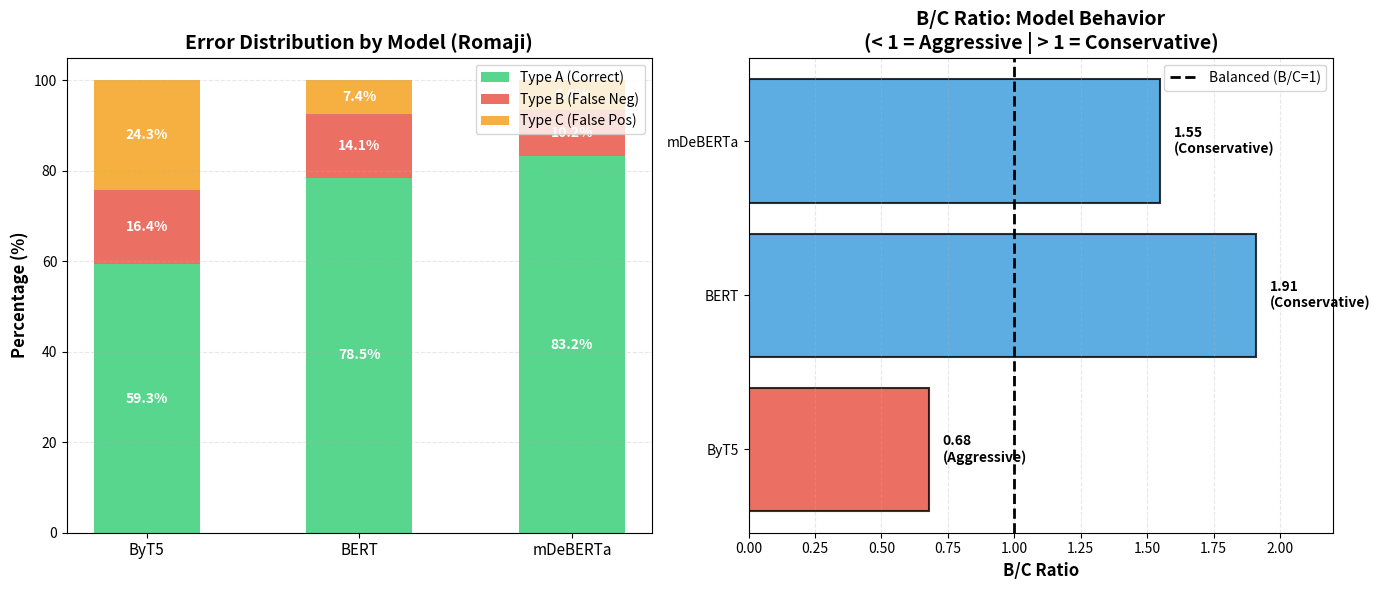

Generate this figure with matplotlib: (Note: this script raises an exception after producing the figure.)
"""
Visualize Error Taxonomy: Create charts for slide presentation
Generates stacked bar charts and B/C ratio comparison
"""

import matplotlib.pyplot as plt
import matplotlib.patches as mpatches
import numpy as np

# Data
models = ['ByT5', 'BERT', 'mDeBERTa']
type_a = [59.3, 78.5, 83.2]  # Correct
type_b = [16.4, 14.1, 10.2]  # False Negatives
type_c = [24.3, 7.4, 6.6]    # False Positives
bc_ratios = [0.68, 1.91, 1.55]

# Create figure with two subplots
fig, (ax1, ax2) = plt.subplots(1, 2, figsize=(14, 6))

# ===== SUBPLOT 1: Stacked Bar Chart =====
x = np.arange(len(models))
width = 0.5

bars1 = ax1.bar(x, type_a, width, label='Type A (Correct)', color='#2ecc71', alpha=0.8)
bars2 = ax1.bar(x, type_b, width, bottom=type_a, label='Type B (False Neg)', color='#e74c3c', alpha=0.8)
bars3 = ax1.bar(x, type_c, width, bottom=np.array(type_a)+np.array(type_b), label='Type C (False Pos)', color='#f39c12', alpha=0.8)

ax1.set_ylabel('Percentage (%)', fontsize=12, fontweight='bold')
ax1.set_title('Error Distribution by Model (Romaji)', fontsize=14, fontweight='bold')
ax1.set_xticks(x)
ax1.set_xticklabels(models, fontsize=11)
ax1.legend(loc='upper right', fontsize=10)
ax1.set_ylim(0, 105)
ax1.grid(axis='y', alpha=0.3, linestyle='--')

# Add percentage labels on bars
for i, model in enumerate(models):
    ax1.text(i, type_a[i]/2, f'{type_a[i]:.1f}%', ha='center', va='center', fontweight='bold', color='white', fontsize=10)
    ax1.text(i, type_a[i] + type_b[i]/2, f'{type_b[i]:.1f}%', ha='center', va='center', fontweight='bold', color='white', fontsize=10)
    ax1.text(i, type_a[i] + type_b[i] + type_c[i]/2, f'{type_c[i]:.1f}%', ha='center', va='center', fontweight='bold', color='white', fontsize=10)

# ===== SUBPLOT 2: B/C Ratio Comparison =====
colors_bc = ['#e74c3c' if ratio < 1 else '#3498db' for ratio in bc_ratios]
bars_bc = ax2.barh(models, bc_ratios, color=colors_bc, alpha=0.8, edgecolor='black', linewidth=1.5)

ax2.set_xlabel('B/C Ratio', fontsize=12, fontweight='bold')
ax2.set_title('B/C Ratio: Model Behavior\n(< 1 = Aggressive | > 1 = Conservative)', fontsize=14, fontweight='bold')
ax2.set_xlim(0, 2.2)
ax2.grid(axis='x', alpha=0.3, linestyle='--')
ax2.axvline(x=1, color='black', linestyle='--', linewidth=2, label='Balanced (B/C=1)')

# Add value labels
for i, (model, ratio) in enumerate(zip(models, bc_ratios)):
    behavior = 'Aggressive' if ratio < 1 else 'Conservative' if ratio > 1.2 else 'Balanced'
    ax2.text(ratio + 0.05, i, f'{ratio:.2f}\n({behavior})', va='center', fontweight='bold', fontsize=10)

ax2.legend(fontsize=10)

plt.tight_layout()
plt.savefig('outputs/error_taxonomy_visualization.png', dpi=300, bbox_inches='tight')
print("✓ Saved: outputs/error_taxonomy_visualization.png")

# Create a second figure: Detailed breakdown
fig2, ax3 = plt.subplots(figsize=(12, 6))

# Data for detailed breakdown
data = {
    'ByT5': {'Type A': 440, 'Type B': 122, 'Type C': 180},
    'BERT': {'Type A': 583, 'Type B': 105, 'Type C': 55},
    'mDeBERTa': {'Type A': 618, 'Type B': 76, 'Type C': 49}
}

x_pos = np.arange(len(models))
width = 0.25

type_a_counts = [440, 583, 618]
type_b_counts = [122, 105, 76]
type_c_counts = [180, 55, 49]

bars1 = ax3.bar(x_pos - width, type_a_counts, width, label='Type A (Correct)', color='#2ecc71', alpha=0.8)
bars2 = ax3.bar(x_pos, type_b_counts, width, label='Type B (False Neg)', color='#e74c3c', alpha=0.8)
bars3 = ax3.bar(x_pos + width, type_c_counts, width, label='Type C (False Pos)', color='#f39c12', alpha=0.8)

ax3.set_ylabel('Count', fontsize=12, fontweight='bold')
ax3.set_title('Error Taxonomy: Absolute Counts (Romaji)', fontsize=14, fontweight='bold')
ax3.set_xticks(x_pos)
ax3.set_xticklabels(models, fontsize=11)
ax3.legend(fontsize=11)
ax3.grid(axis='y', alpha=0.3, linestyle='--')

# Add value labels on bars
for bars in [bars1, bars2, bars3]:
    for bar in bars:
        height = bar.get_height()
        ax3.text(bar.get_x() + bar.get_width()/2., height,
                f'{int(height)}',
                ha='center', va='bottom', fontweight='bold', fontsize=9)

plt.tight_layout()
plt.savefig('outputs/error_taxonomy_counts.png', dpi=300, bbox_inches='tight')
print("✓ Saved: outputs/error_taxonomy_counts.png")

# Summary statistics
print("\n" + "="*70)
print("ERROR TAXONOMY SUMMARY")
print("="*70)
print(f"\n{'Model':<12} {'Correct':<12} {'Missed':<12} {'Over-flagged':<15} {'B/C Ratio':<12} {'Behavior':<15}")
print("-"*70)
for i, model in enumerate(models):
    behavior = "Aggressive" if bc_ratios[i] < 1 else "Conservative" if bc_ratios[i] > 1.2 else "Balanced"
    print(f"{model:<12} {type_a[i]:>5.1f}% {type_b[i]:>10.1f}% {type_c[i]:>13.1f}% {bc_ratios[i]:>10.2f} {behavior:<15}")

print("\n" + "="*70)
print("✓ Visualization complete!")
print("="*70)
